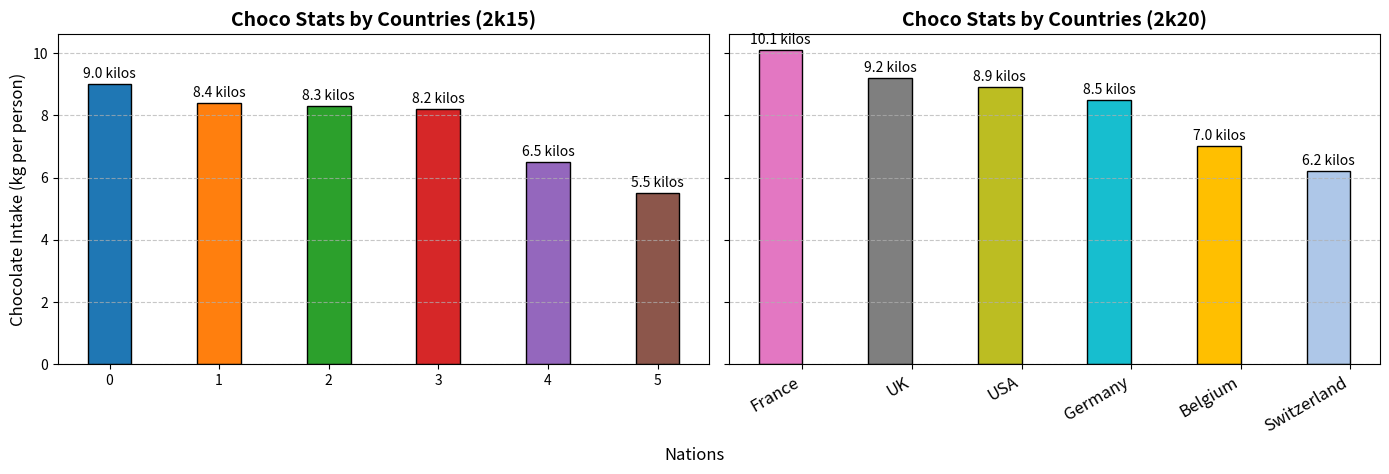

Source code (Python):
import matplotlib.pyplot as plt
import numpy as np

countries = ['France', 'Germany', 'Belgium', 'USA', 'UK', 'Switzerland']
choco_consumption_2015 = [6.5, 8.4, 8.3, 5.5, 8.2, 9.0]
choco_consumption_2020 = [10.1, 8.5, 7.0, 8.9, 9.2, 6.2]

sorted_2015 = sorted(zip(choco_consumption_2015, countries), reverse=True)
choco_consumption_2015_sorted, countries_sorted_2015 = zip(*sorted_2015)

sorted_2020 = sorted(zip(choco_consumption_2020, countries), reverse=True)
choco_consumption_2020_sorted, countries_sorted_2020 = zip(*sorted_2020)

fig, ax = plt.subplots(1, 2, figsize=(14, 5), sharey=True)

colors_2015 = ['#1f77b4', '#ff7f0e', '#2ca02c', '#d62728', '#9467bd', '#8c564b']
colors_2020 = ['#e377c2', '#7f7f7f', '#bcbd22', '#17becf', '#ffbf00', '#aec7e8']

bar_width = 0.4
bar_locs_2015 = np.arange(len(countries))

bars_2015 = ax[0].bar(bar_locs_2015, choco_consumption_2015_sorted, bar_width, color=colors_2015, edgecolor='black')
ax[0].set_ylabel('Chocolate Intake (kg per person)', fontsize=12)
ax[0].set_title('Choco Stats by Countries (2k15)', fontsize=14, fontweight='bold')
ax[0].grid(axis='y', linestyle='--', alpha=0.7)

for bar in bars_2015:
    ax[0].text(bar.get_x() + bar.get_width()/2, bar.get_height() + 0.1, f'{bar.get_height():.1f} kilos', 
               ha='center', va='bottom', fontsize=10, color='black')

bars_2020 = ax[1].bar(bar_locs_2015, choco_consumption_2020_sorted, bar_width, color=colors_2020, edgecolor='black')
ax[1].set_title('Choco Stats by Countries (2k20)', fontsize=14, fontweight='bold')
ax[1].grid(axis='y', linestyle='--', alpha=0.7)

for bar in bars_2020:
    ax[1].text(bar.get_x() + bar.get_width()/2, bar.get_height() + 0.1, f'{bar.get_height():.1f} kilos', 
               ha='center', va='bottom', fontsize=10, color='black')

ax[1].set_xticks(bar_locs_2015 + bar_width / 2)
ax[1].set_xticklabels(countries_sorted_2020, rotation=30, ha='right', fontsize=12)

fig.text(0.5, 0.02, 'Nations', ha='center', fontsize=12)

plt.tight_layout(rect=[0, 0.04, 1, 0.95])

plt.show()
